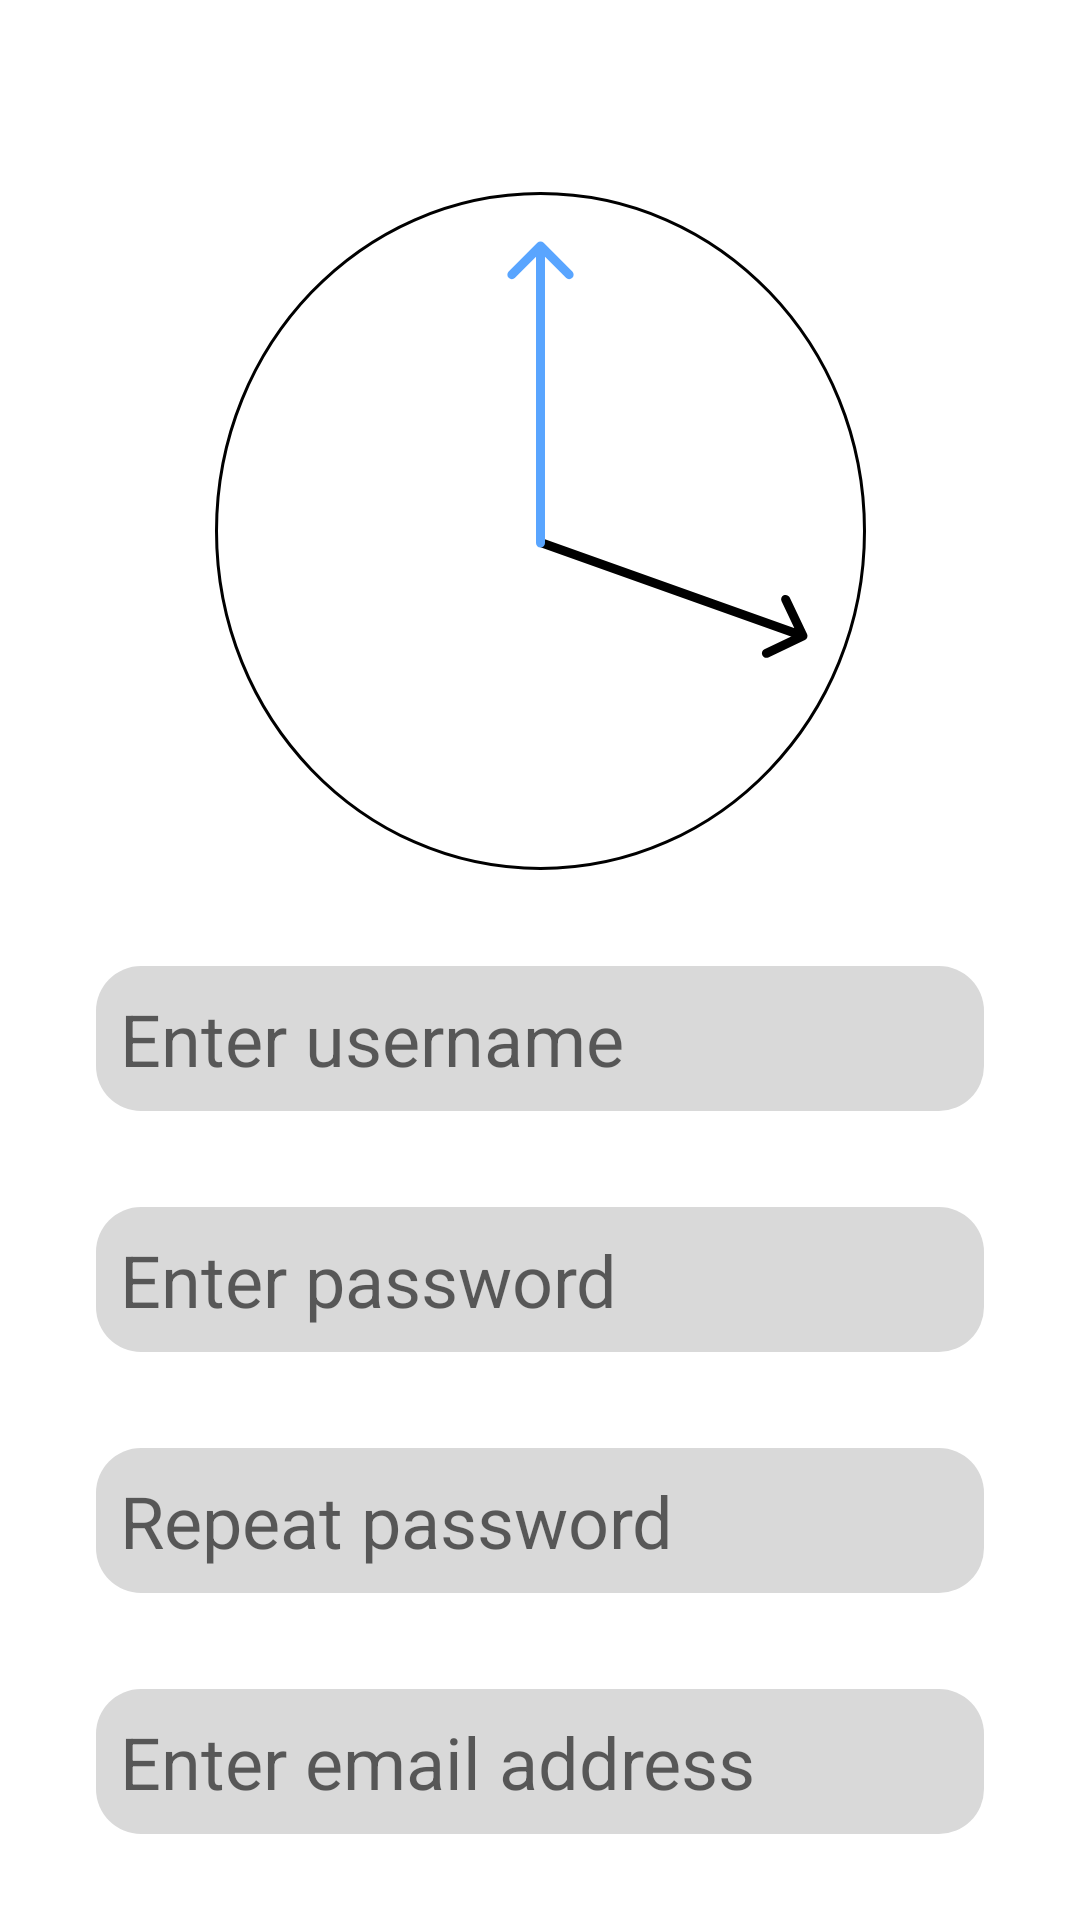

Here is an Android app screen rendered from its layout file. Give the layout XML and the strings, colors and styles it references.
<!-- AndroidManifest.xml: application theme Theme.FinalProject -->
<!-- res/layout/fragment_register.xml -->
<?xml version="1.0" encoding="utf-8"?>
<androidx.constraintlayout.widget.ConstraintLayout xmlns:android="http://schemas.android.com/apk/res/android"
    xmlns:tools="http://schemas.android.com/tools"
    android:layout_width="match_parent"
    android:layout_height="match_parent"
    xmlns:app="http://schemas.android.com/apk/res-auto"
    tools:context=".ui.auth.registerscreen.RegisterFragment">

    <ImageView
        android:id="@+id/register_screen_ic"
        android:layout_width="wrap_content"
        android:layout_height="wrap_content"
        android:layout_marginTop="64dp"
        app:layout_constraintEnd_toEndOf="parent"
        app:layout_constraintStart_toStartOf="parent"
        app:layout_constraintTop_toTopOf="parent"
        app:srcCompat="@drawable/ic_app" />

    <EditText
        android:id="@+id/reg_username_input"
        android:layout_width="0dp"
        android:layout_height="wrap_content"
        android:layout_marginHorizontal="32dp"
        android:layout_marginTop="32dp"
        android:background="@drawable/edittext_background_grey"
        android:hint="@string/username_field_hint"
        android:padding="8dp"
        android:textSize="24sp"
        app:layout_constraintEnd_toEndOf="parent"
        app:layout_constraintStart_toStartOf="parent"
        app:layout_constraintTop_toBottomOf="@id/register_screen_ic" />

    <EditText
        android:id="@+id/reg_password_input"
        android:layout_width="0dp"
        android:layout_height="wrap_content"
        android:layout_marginHorizontal="32dp"
        android:layout_marginTop="32dp"
        android:background="@drawable/edittext_background_grey"
        android:hint="@string/password_field_hint"
        android:padding="8dp"
        android:textSize="24sp"
        app:layout_constraintEnd_toEndOf="parent"
        app:layout_constraintStart_toStartOf="parent"
        app:layout_constraintTop_toBottomOf="@id/reg_username_input" />

    <EditText
        android:id="@+id/reg_password_repeat_input"
        android:layout_width="0dp"
        android:layout_height="wrap_content"
        android:layout_marginHorizontal="32dp"
        android:layout_marginTop="32dp"
        android:background="@drawable/edittext_background_grey"
        android:hint="@string/repeat_password"
        android:padding="8dp"
        android:textSize="24sp"
        app:layout_constraintEnd_toEndOf="parent"
        app:layout_constraintStart_toStartOf="parent"
        app:layout_constraintTop_toBottomOf="@id/reg_password_input" />

    <EditText
        android:id="@+id/reg_email_input"
        android:layout_width="0dp"
        android:layout_height="wrap_content"
        android:layout_marginHorizontal="32dp"
        android:layout_marginTop="32dp"
        android:background="@drawable/edittext_background_grey"
        android:hint="@string/enter_email_address"
        android:padding="8dp"
        android:textSize="24sp"
        app:layout_constraintEnd_toEndOf="parent"
        app:layout_constraintStart_toStartOf="parent"
        app:layout_constraintTop_toBottomOf="@id/reg_password_repeat_input" />



    <Button
        android:id="@+id/reg_register_button"
        android:layout_width="0dp"
        android:layout_height="wrap_content"
        android:background="@drawable/button_background_blue"
        android:layout_marginTop="32dp"
        android:layout_marginHorizontal="64dp"
        android:text="@string/registration_hint"
        android:textSize="24sp"
        android:textColor="@color/black"
        app:layout_constraintEnd_toEndOf="parent"
        app:layout_constraintStart_toStartOf="parent"
        app:layout_constraintTop_toBottomOf="@id/reg_email_input"/>

    <ProgressBar
        android:id="@+id/reg_progress_bar"
        android:visibility="gone"
        android:layout_width="wrap_content"
        android:layout_height="wrap_content"
        app:layout_constraintBottom_toBottomOf="parent"
        app:layout_constraintTop_toTopOf="parent"
        app:layout_constraintStart_toStartOf="parent"
        app:layout_constraintEnd_toEndOf="parent"/>

</androidx.constraintlayout.widget.ConstraintLayout>
<!-- resources referenced by this layout -->
<resources>
  <color name="black">#FF000000</color>
  <!-- drawable button_background_blue (drawable) -->
  <?xml version="1.0" encoding="utf-8"?>
  <shape xmlns:android="http://schemas.android.com/apk/res/android" >
  
  
      <solid android:color="@color/blue_light" />
  
      <padding
          android:left="1dp"
          android:right="1dp"
          android:bottom="1dp"
          android:top="1dp" />
  
      <corners android:radius="15dp" />
  </shape>
  <!-- drawable edittext_background_grey (drawable) -->
  <?xml version="1.0" encoding="utf-8"?>
  <shape xmlns:android="http://schemas.android.com/apk/res/android" >
  
  
  
  
      <solid android:color="@color/grey" />
  
      <padding
          android:left="1dp"
          android:right="1dp"
          android:bottom="1dp"
          android:top="1dp" />
  
      <corners android:radius="15dp" />
  </shape>
  <!-- drawable ic_app (drawable) -->
  <vector xmlns:android="http://schemas.android.com/apk/res/android"
      android:width="217dp"
      android:height="226dp"
      android:viewportWidth="217"
      android:viewportHeight="226">
    <path
        android:pathData="M196.64,149.35C197.39,149 197.71,148.1 197.35,147.36L191.57,135.16C191.21,134.41 190.32,134.09 189.57,134.45C188.82,134.8 188.5,135.7 188.86,136.45L194,147.29L183.16,152.43C182.41,152.79 182.09,153.68 182.45,154.43C182.8,155.18 183.7,155.5 184.45,155.14L196.64,149.35ZM108.5,118.41L195.5,149.41L196.5,146.59L109.5,115.59L108.5,118.41Z"
        android:fillColor="#000000"/>
    <path
        android:pathData="M107,117C107,117.83 107.67,118.5 108.5,118.5C109.33,118.5 110,117.83 110,117H107ZM109.56,16.94C108.97,16.35 108.03,16.35 107.44,16.94L97.89,26.48C97.31,27.07 97.31,28.02 97.89,28.6C98.48,29.19 99.43,29.19 100.01,28.6L108.5,20.12L116.99,28.6C117.57,29.19 118.52,29.19 119.11,28.6C119.69,28.02 119.69,27.07 119.11,26.48L109.56,16.94ZM110,117V18H107V117H110Z"
        android:fillColor="#59A5FF"/>
    <path
        android:strokeWidth="1"
        android:pathData="M216.5,113C216.5,175.15 168.13,225.5 108.5,225.5C48.87,225.5 0.5,175.15 0.5,113C0.5,50.85 48.87,0.5 108.5,0.5C168.13,0.5 216.5,50.85 216.5,113Z"
        android:fillColor="#00000000"
        android:strokeColor="#000000"/>
  </vector>
  <string name="enter_email_address">Enter email address</string>
  <string name="password_field_hint">Enter password</string>
  <string name="registration_hint">Registration</string>
  <string name="repeat_password">Repeat password</string>
  <string name="username_field_hint">Enter username</string>
  <style name="Theme.FinalProject" parent="Theme.MaterialComponents.DayNight.NoActionBar">
          
          <item name="colorPrimary">@color/blue_light</item>
          <item name="colorPrimaryVariant">@color/blue_dark</item>
          <item name="colorOnPrimary">@color/white</item>
          
          <item name="colorSecondary">@color/teal_200</item>
          <item name="colorSecondaryVariant">@color/teal_700</item>
          <item name="colorOnSecondary">@color/black</item>
          
          <item name="android:statusBarColor">@color/grey</item>
          <item name="android:navigationBarColor"> @color/grey</item>
      </style>
  <color name="blue_light">#59A5FF</color>
  <color name="grey">#D9D9D9</color>
  <color name="blue_dark">#0030DA</color>
  <color name="white">#FFFFFFFF</color>
  <color name="teal_200">#FF03DAC5</color>
  <color name="teal_700">#FF018786</color>
</resources>
